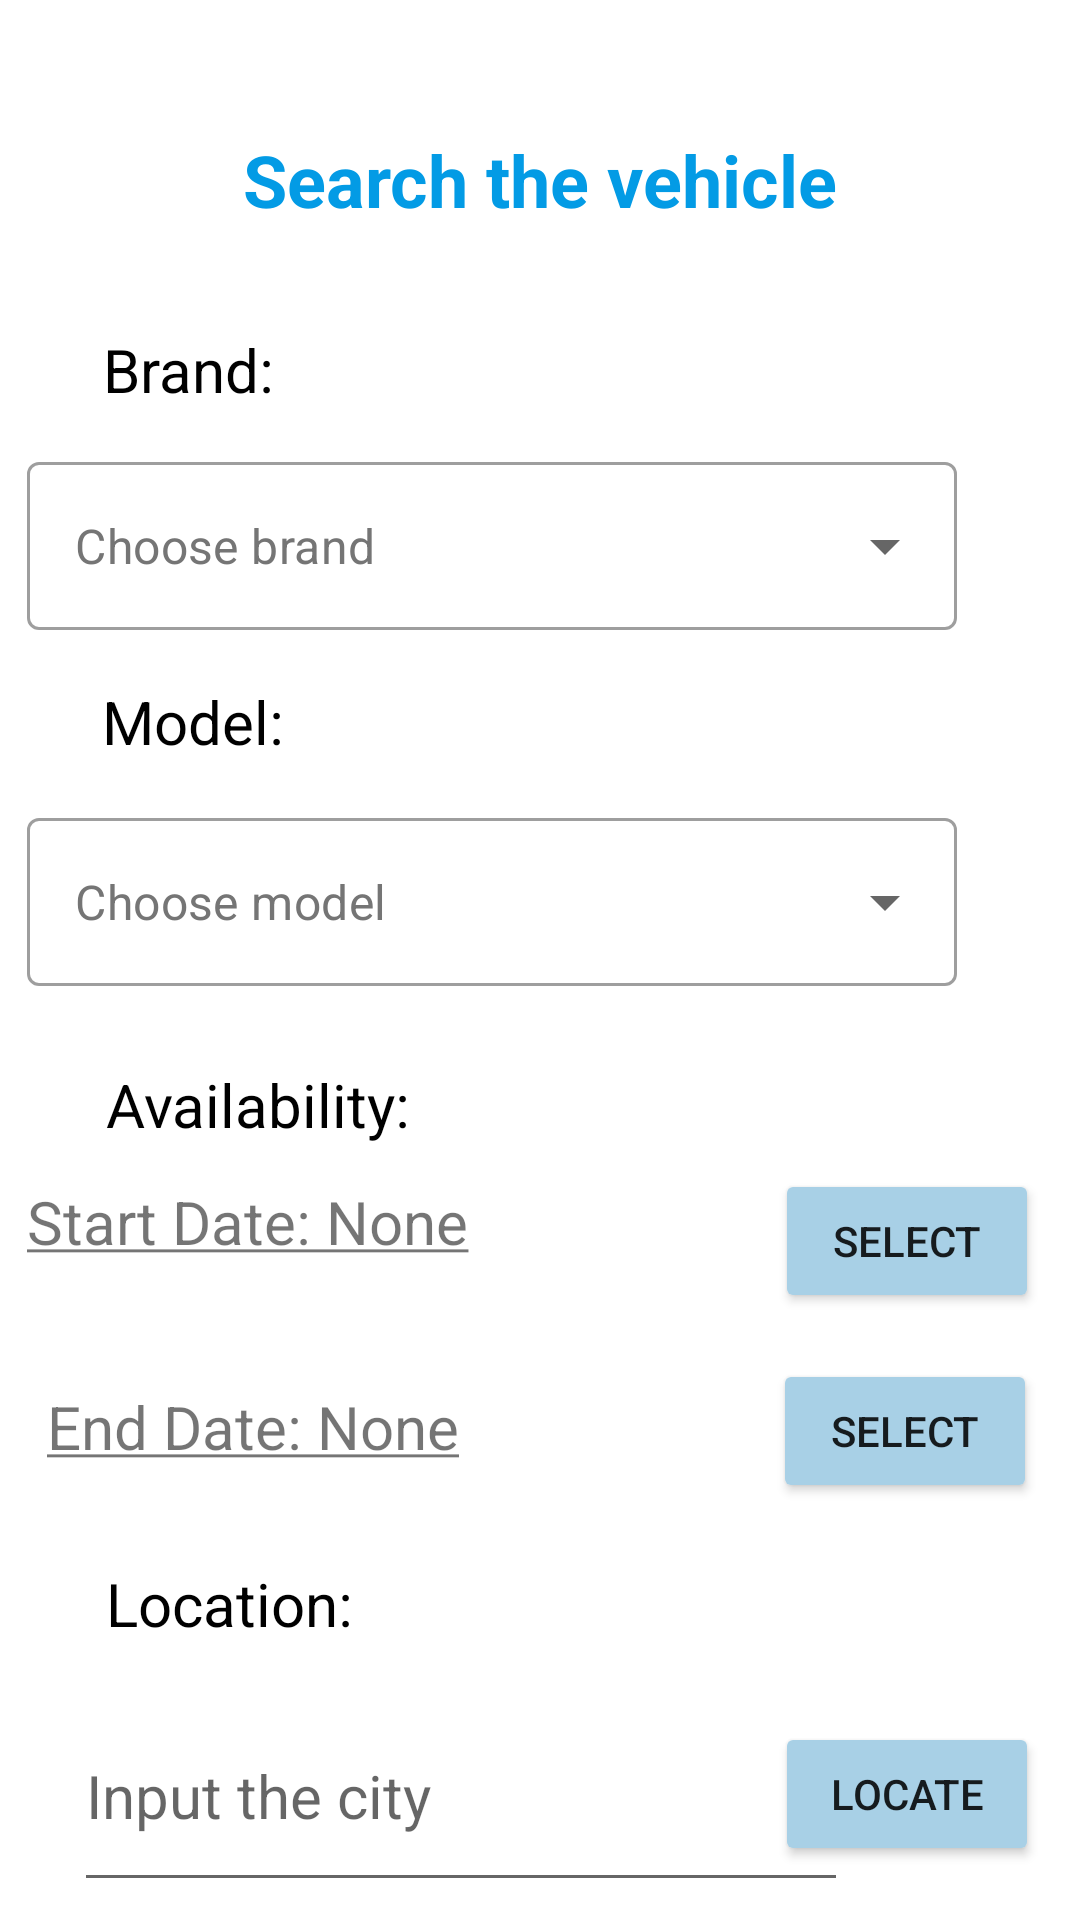

This screen was rendered from an Android layout file. Write that file and the resources it references.
<!-- AndroidManifest.xml: application theme Theme.Group40 -->
<!-- res/layout/activity_search.xml -->
<?xml version="1.0" encoding="utf-8"?>
<androidx.core.widget.NestedScrollView xmlns:app="http://schemas.android.com/apk/res-auto"
    xmlns:tools="http://schemas.android.com/tools"
    android:id="@+id/nested_scroll_view"
    android:layout_width="match_parent"
    android:layout_height="match_parent"
    xmlns:android="http://schemas.android.com/apk/res/android">


    <androidx.constraintlayout.widget.ConstraintLayout
        android:layout_width="match_parent"
        android:layout_height="match_parent"
        tools:context=".Project.SearchActivity">


        <TextView
            android:id="@+id/search_title"
            android:layout_width="wrap_content"
            android:layout_height="wrap_content"
            android:layout_marginTop="10dp"
            android:text="@string/search_the_vehicle"
            android:textColor="#039BE5"
            android:textSize="24sp"
            android:textStyle="bold"
            app:layout_constraintBottom_toTopOf="@id/Brand"
            app:layout_constraintEnd_toEndOf="parent"
            app:layout_constraintStart_toStartOf="parent"
            app:layout_constraintTop_toTopOf="parent" />

        <TextView
            android:id="@+id/Brand"
            android:layout_width="125dp"
            android:layout_height="39dp"
            android:text="@string/brand_title"
            android:textColor="@color/black"
            android:textSize="20sp"
            app:layout_constraintBottom_toBottomOf="parent"
            app:layout_constraintEnd_toEndOf="parent"
            app:layout_constraintHorizontal_bias="0.146"
            app:layout_constraintStart_toStartOf="parent"
            app:layout_constraintTop_toTopOf="parent"
            app:layout_constraintVertical_bias="0.169" />


        <com.google.android.material.textfield.TextInputLayout
            android:id="@+id/brandInput"
            style="@style/Widget.MaterialComponents.TextInputLayout.OutlinedBox.ExposedDropdownMenu"
            android:layout_width="310dp"
            android:layout_height="64dp"
            android:layout_marginHorizontal="20dp"
            android:layout_marginEnd="23dp"
            app:layout_constraintBottom_toBottomOf="parent"
            app:layout_constraintEnd_toEndOf="parent"
            app:layout_constraintHorizontal_bias="0.0"
            app:layout_constraintStart_toStartOf="@+id/modelInput"
            app:layout_constraintTop_toBottomOf="@+id/Brand"
            app:layout_constraintVertical_bias="0.0">

            <AutoCompleteTextView
                android:id="@+id/brandMenu"
                android:layout_width="match_parent"
                android:layout_height="56dp"
                android:inputType="none"
                android:text="@string/choose_brand"
                android:textColor="#757575" />

        </com.google.android.material.textfield.TextInputLayout>

        <TextView
            android:id="@+id/Model"
            android:layout_width="125dp"
            android:layout_height="39dp"
            android:text="@string/model_title"
            android:textColor="@color/black"
            android:textSize="20sp"
            app:layout_constraintBottom_toBottomOf="parent"
            app:layout_constraintEnd_toEndOf="parent"
            app:layout_constraintHorizontal_bias="0.144"
            app:layout_constraintStart_toStartOf="parent"
            app:layout_constraintTop_toTopOf="parent"
            app:layout_constraintVertical_bias="0.35" />

        <com.google.android.material.textfield.TextInputLayout
            android:id="@+id/modelInput"
            style="@style/Widget.MaterialComponents.TextInputLayout.OutlinedBox.ExposedDropdownMenu"
            android:layout_width="310dp"
            android:layout_height="64dp"
            android:layout_marginHorizontal="20dp"
            android:layout_marginEnd="23dp"
            app:layout_constraintBottom_toBottomOf="parent"
            app:layout_constraintEnd_toEndOf="parent"
            app:layout_constraintHorizontal_bias="0.0"
            app:layout_constraintStart_toStartOf="@+id/selected_start_date_text_view"
            app:layout_constraintTop_toBottomOf="@+id/Model"
            app:layout_constraintVertical_bias="0.0">

            <AutoCompleteTextView
                android:id="@+id/modelMenu"
                android:layout_width="match_parent"
                android:layout_height="56dp"
                android:layout_weight="1"
                android:inputType="none"
                android:text="@string/choose_model"
                android:textColor="#757575" />

        </com.google.android.material.textfield.TextInputLayout>

        <TextView
            android:id="@+id/Availability"
            android:layout_width="125dp"
            android:layout_height="39dp"
            android:text="@string/availability"
            android:textColor="@color/black"
            android:textSize="20sp"
            app:layout_constraintBottom_toBottomOf="parent"
            app:layout_constraintEnd_toEndOf="parent"
            app:layout_constraintHorizontal_bias="0.15"
            app:layout_constraintStart_toStartOf="parent"
            app:layout_constraintTop_toBottomOf="@+id/modelInput"
            app:layout_constraintVertical_bias="0.077" />

        <Button
            android:id="@+id/show_start_date_picker_button"
            android:layout_width="wrap_content"
            android:layout_height="wrap_content"
            android:text="@string/select"
            android:backgroundTint="@color/sky_blue"
            app:layout_constraintBottom_toBottomOf="parent"
            app:layout_constraintEnd_toEndOf="parent"
            app:layout_constraintHorizontal_bias="0.95"
            app:layout_constraintStart_toStartOf="parent"
            app:layout_constraintTop_toTopOf="parent"
            app:layout_constraintVertical_bias="0.609" />

        <TextView
            android:id="@+id/selected_end_date_text_view"
            android:layout_width="210dp"
            android:layout_height="29dp"
            android:layout_marginEnd="41dp"
            android:text="@string/end_date_none"
            android:textSize="20sp"
            app:layout_constraintBottom_toBottomOf="parent"
            app:layout_constraintEnd_toStartOf="@+id/show_end_date_picker_button"
            app:layout_constraintStart_toStartOf="@+id/placeForSearch"
            app:layout_constraintTop_toTopOf="parent"
            app:layout_constraintVertical_bias="0.701" />

        <TextView
            android:id="@+id/selected_start_date_text_view"
            android:layout_width="215dp"
            android:layout_height="31dp"
            android:layout_marginEnd="41dp"
            android:text="@string/start_date_none"
            android:textSize="20sp"
            app:layout_constraintBottom_toBottomOf="parent"
            app:layout_constraintEnd_toStartOf="@+id/show_start_date_picker_button"
            app:layout_constraintStart_toStartOf="@+id/selected_end_date_text_view"
            app:layout_constraintTop_toBottomOf="@+id/Availability"
            app:layout_constraintVertical_bias="0.0" />

        <Button
            android:id="@+id/show_end_date_picker_button"
            android:layout_width="wrap_content"
            android:layout_height="wrap_content"
            android:text="@string/select"
            android:backgroundTint="@color/sky_blue"
            app:layout_constraintBottom_toBottomOf="parent"
            app:layout_constraintEnd_toEndOf="parent"
            app:layout_constraintHorizontal_bias="0.947"
            app:layout_constraintStart_toStartOf="parent"
            app:layout_constraintTop_toTopOf="parent"
            app:layout_constraintVertical_bias="0.708" />

        <TextView
            android:id="@+id/Location"
            android:layout_width="125dp"
            android:layout_height="39dp"
            android:layout_marginTop="30dp"
            android:text="@string/location_city"
            android:textColor="@color/black"
            android:textSize="20sp"
            app:layout_constraintBottom_toTopOf="@+id/placeForSearch"
            app:layout_constraintEnd_toEndOf="parent"
            app:layout_constraintHorizontal_bias="0.15"
            app:layout_constraintStart_toStartOf="parent"
            app:layout_constraintTop_toBottomOf="@+id/selected_end_date_text_view"
            app:layout_constraintVertical_bias="0.0" />

        <AutoCompleteTextView
            android:id="@+id/placeForSearch"
            android:layout_width="258dp"
            android:layout_height="74dp"
            android:layout_marginStart="50dp"
            android:layout_marginEnd="1dp"
            android:layout_marginBottom="3dp"
            android:hint="@string/input_the_city"
            android:textSize="20sp"
            app:layout_constraintBottom_toTopOf="@+id/btnSearch"
            app:layout_constraintEnd_toStartOf="@+id/btnMap"
            app:layout_constraintStart_toStartOf="parent"
            app:layout_constraintTop_toBottomOf="@+id/Location" />

        <Button
            android:id="@+id/btnSearch"
            android:layout_width="wrap_content"
            android:layout_height="wrap_content"
            android:layout_marginStart="159dp"
            android:layout_marginTop="3dp"
            android:layout_marginEnd="159dp"
            android:backgroundTint="@color/sky_blue"
            android:text="@string/search"
            app:layout_constraintBottom_toBottomOf="parent"
            app:layout_constraintEnd_toEndOf="parent"
            app:layout_constraintStart_toStartOf="parent"
            app:layout_constraintTop_toBottomOf="@+id/placeForSearch" />

        <Button
            android:id="@+id/btnMap"
            android:layout_width="wrap_content"
            android:layout_height="wrap_content"
            android:text="@string/locate"
            android:backgroundTint="@color/sky_blue"
            android:onClick="getTheLocation"
            app:layout_constraintBottom_toBottomOf="parent"
            app:layout_constraintEnd_toEndOf="parent"
            app:layout_constraintHorizontal_bias="0.95"
            app:layout_constraintStart_toStartOf="parent"
            app:layout_constraintTop_toTopOf="parent"
            app:layout_constraintVertical_bias="0.897" />


    </androidx.constraintlayout.widget.ConstraintLayout>
</androidx.core.widget.NestedScrollView>
<!-- resources referenced by this layout -->
<resources>
  <color name="black">#FF000000</color>
  <color name="sky_blue">#a8d0e6</color>
  <string name="availability">Availability:</string>
  <string name="brand_title">Brand:</string>
  <string name="choose_brand">Choose brand</string>
  <string name="choose_model">Choose model</string>
  <string name="end_date_none"><u>End Date: None</u></string>
  <string name="input_the_city">Input the city</string>
  <string name="locate">LOCATE</string>
  <string name="location_city">Location:</string>
  <string name="model_title">Model:</string>
  <string name="search">SEARCH</string>
  <string name="search_the_vehicle">Search the vehicle</string>
  <string name="select">Select</string>
  <string name="start_date_none"><u>Start Date: None</u></string>
  <style name="Theme.Group40" parent="Theme.MaterialComponents.DayNight.DarkActionBar">
          
          <item name="colorPrimary">@color/purple_500</item>
          <item name="colorPrimaryVariant">@color/purple_700</item>
          <item name="colorOnPrimary">@color/white</item>
          
          <item name="colorSecondary">@color/teal_200</item>
          <item name="colorSecondaryVariant">@color/teal_700</item>
          <item name="colorOnSecondary">@color/black</item>
          
          <item name="android:statusBarColor">?attr/colorPrimaryVariant</item>
          
          <item name="windowActionBar">false</item>
          <item name="windowNoTitle">true</item>
      </style>
  <color name="purple_500">#FF6200EE</color>
  <color name="purple_700">#FF3700B3</color>
  <color name="white">#FFFFFFFF</color>
  <color name="teal_200">#FF03DAC5</color>
  <color name="teal_700">#FF018786</color>
</resources>
